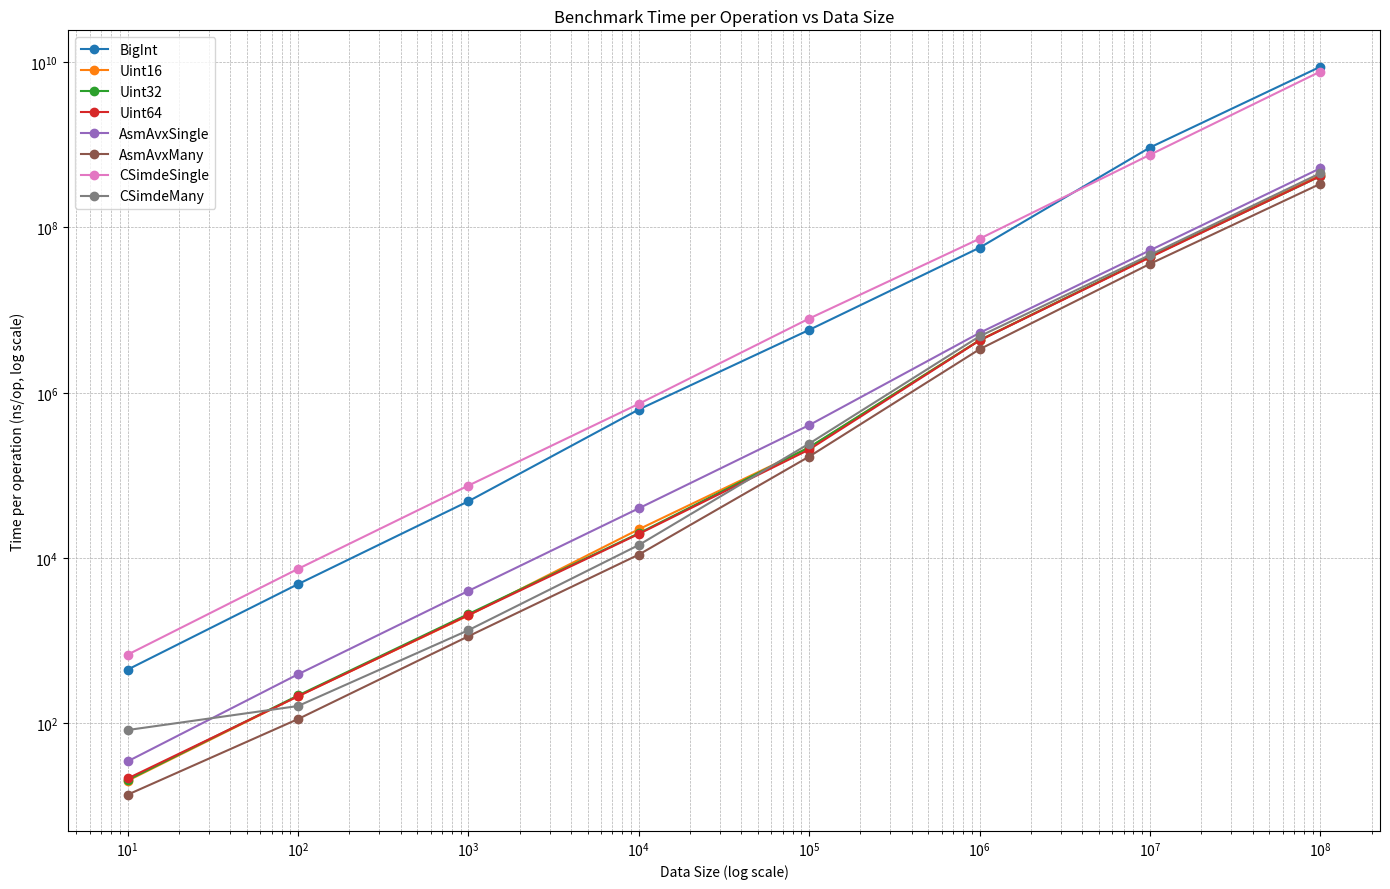

This figure's Python source:
import matplotlib.pyplot as plt

# Размеры данных с 10^8 включительно
data_sizes = [10, 100, 1000, 10000, 100000, 1000000, 10000000, 100000000]

# Время ns/op из твоих тестов
results = {
    'BigInt':        [448.0, 4844, 48752, 627679, 5766907, 56923867, 927161420, 8794907676],
    'Uint16':        [20.26, 214.3, 2025, 22326, 217134, 4335405, 44193217, 443421414],
    'Uint32':        [20.66, 217.8, 2107, 19973, 218827, 4312343, 44228432, 416975521],
    'Uint64':        [21.58, 212.7, 2044, 19615, 205981, 4295708, 43432388, 418599683],
    'AsmAvxSingle':  [34.79, 393.2, 4014, 40031, 406433, 5305791, 52890096, 519873832],
    'AsmAvxMany':    [13.75, 113.0, 1134, 11026, 169282, 3362617, 36276905, 337306960],
    'CSimdeSingle':  [679.5, 7411, 75448, 734905, 7905077, 72989308, 757140152, 7689624626],
    'CSimdeMany':    [83.22, 162.5, 1343, 14400, 242735, 4822645, 46536181, 453287930],
}

plt.figure(figsize=(14, 9))

for name, times in results.items():
    plt.plot(data_sizes, times, marker='o', label=name)

plt.xscale('log')
plt.yscale('log')
plt.xlabel('Data Size (log scale)')
plt.ylabel('Time per operation (ns/op, log scale)')
plt.title('Benchmark Time per Operation vs Data Size')
plt.grid(True, which='both', linestyle='--', linewidth=0.5)
plt.legend()
plt.tight_layout()
plt.show()
